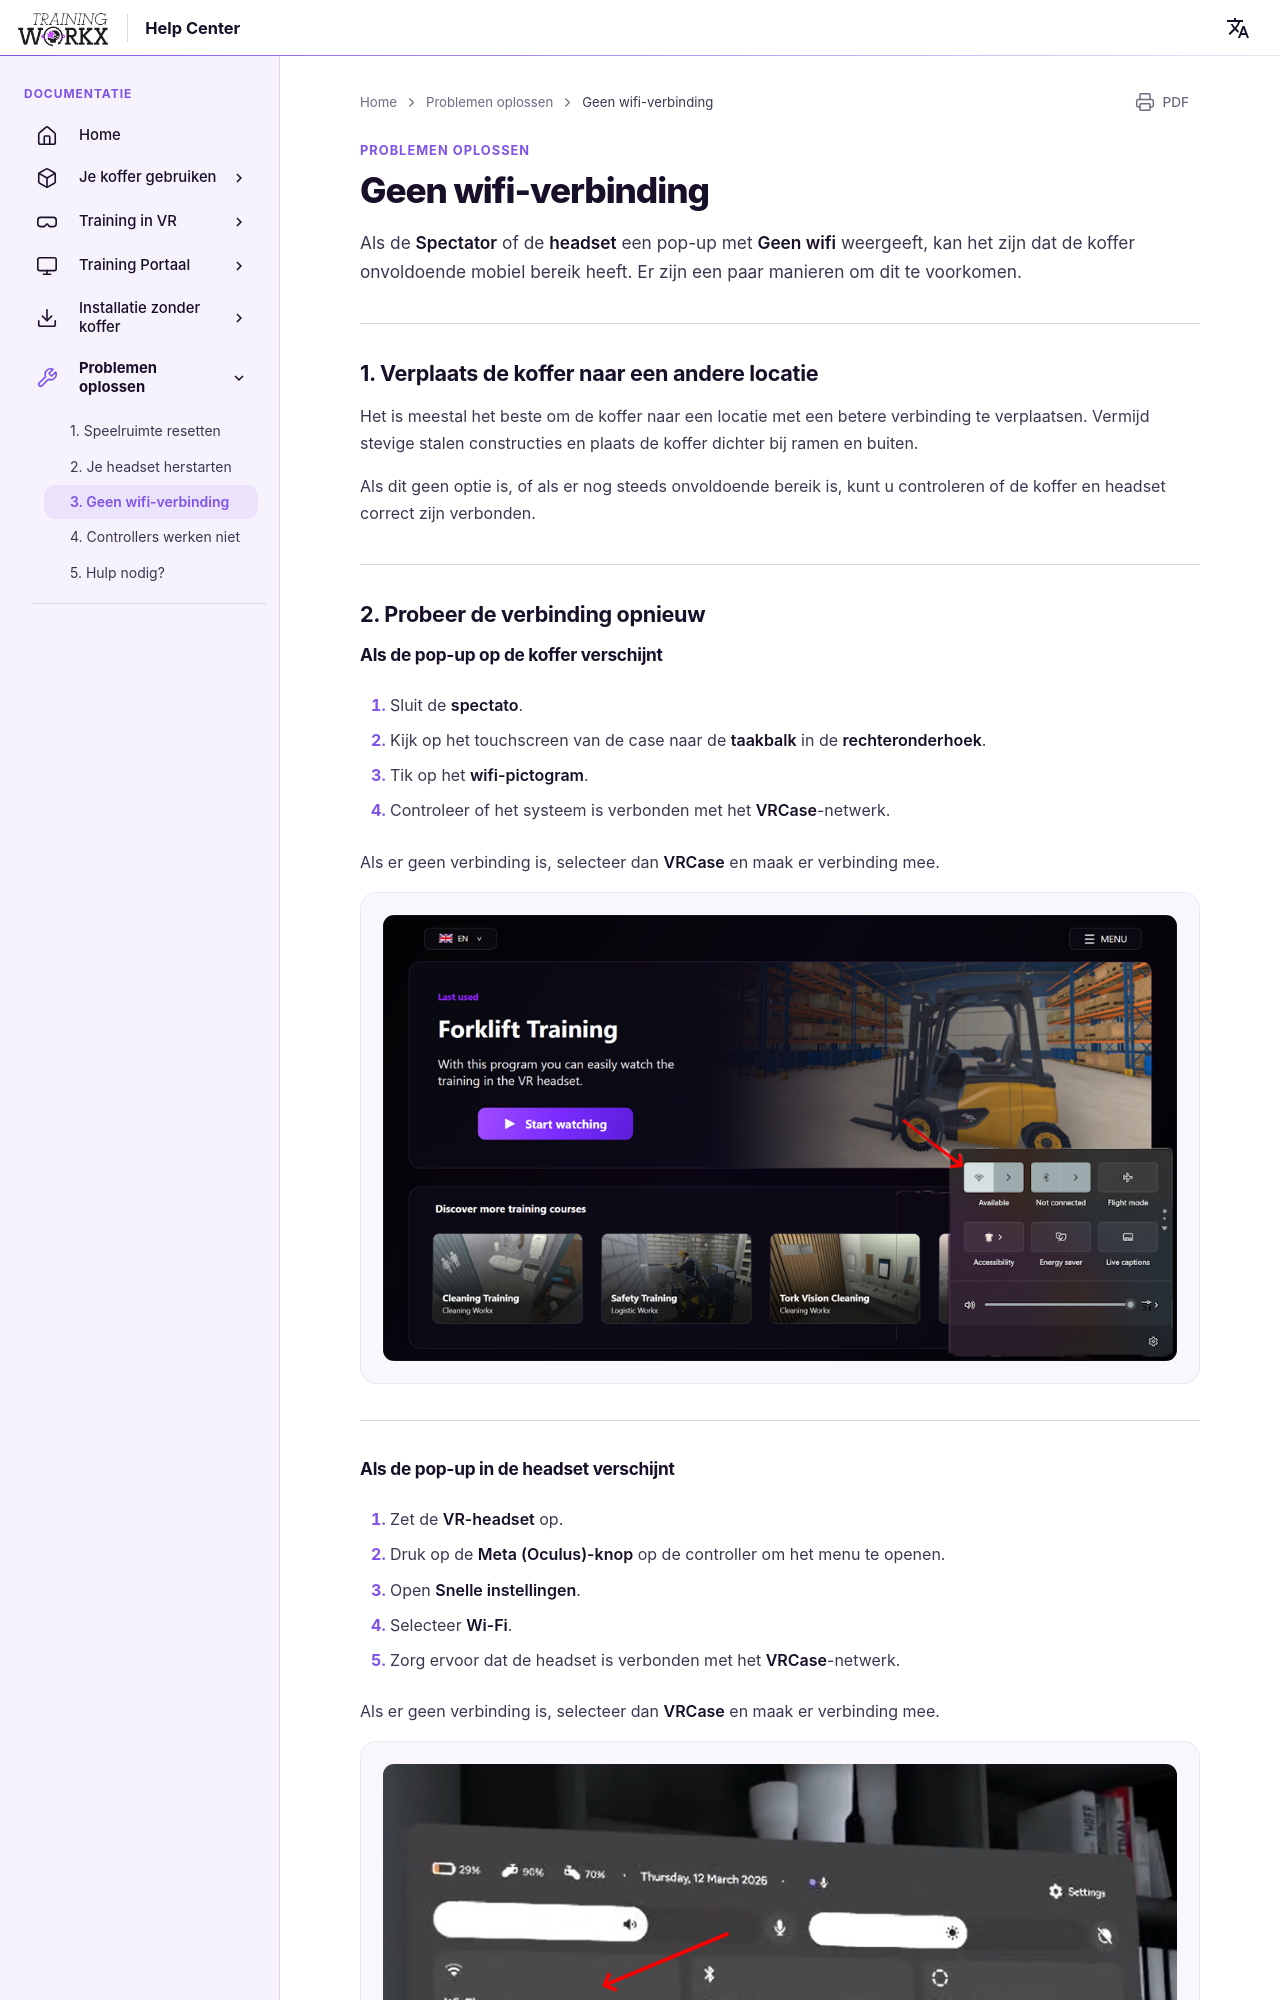

repository: LogisticWorkx/Documentation · page: nl/Troubleshooting/3-no-wifi/index.html · generator: mkdocs

# Geen wifi-verbinding

Als de **Spectator** of de **headset** een pop-up met **Geen wifi** weergeeft, kan het zijn dat de koffer onvoldoende mobiel bereik heeft. Er zijn een paar manieren om dit te voorkomen.

---

## 1. Verplaats de koffer naar een andere locatie

Het is meestal het beste om de koffer naar een locatie met een betere verbinding te verplaatsen. Vermijd stevige stalen constructies en plaats de koffer dichter bij ramen en buiten.

Als dit geen optie is, of als er nog steeds onvoldoende bereik is, kunt u controleren of de koffer en headset correct zijn verbonden.

----

## 2. Probeer de verbinding opnieuw

### Als de pop-up op de koffer verschijnt

1. Sluit de **spectato**.

2. Kijk op het touchscreen van de case naar de **taakbalk** in de **rechteronderhoek**.

3. Tik op het **wifi-pictogram**.

4. Controleer of het systeem is verbonden met het **VRCase**-netwerk.

Als er geen verbinding is, selecteer dan **VRCase** en maak er verbinding mee.

![Wi-Fi-selectie op de koffer](../assets/wifi-box-select.png)

---
